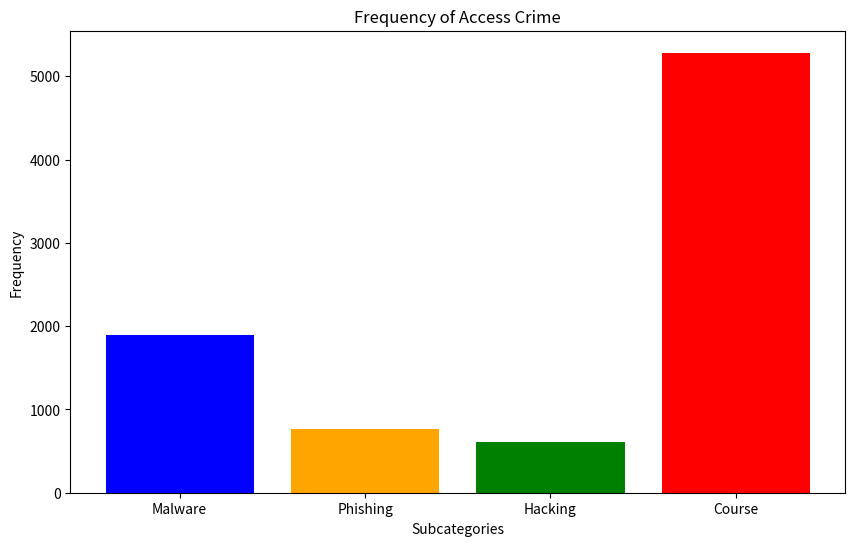

The script that saved this image:
import matplotlib.pyplot as plt

# Data
categories = ['Malware', 'Phishing', 'Hacking', 'Course']
frequencies = [1896, 770, 612, 5282]

# Create bar chart
plt.figure(figsize=(10, 6))
plt.bar(categories, frequencies, color=['blue', 'orange', 'green', 'red'])

# Add titles and labels
plt.title('Frequency of Access Crime')
plt.xlabel('Subcategories')
plt.ylabel('Frequency')

# Display the chart
plt.show()
